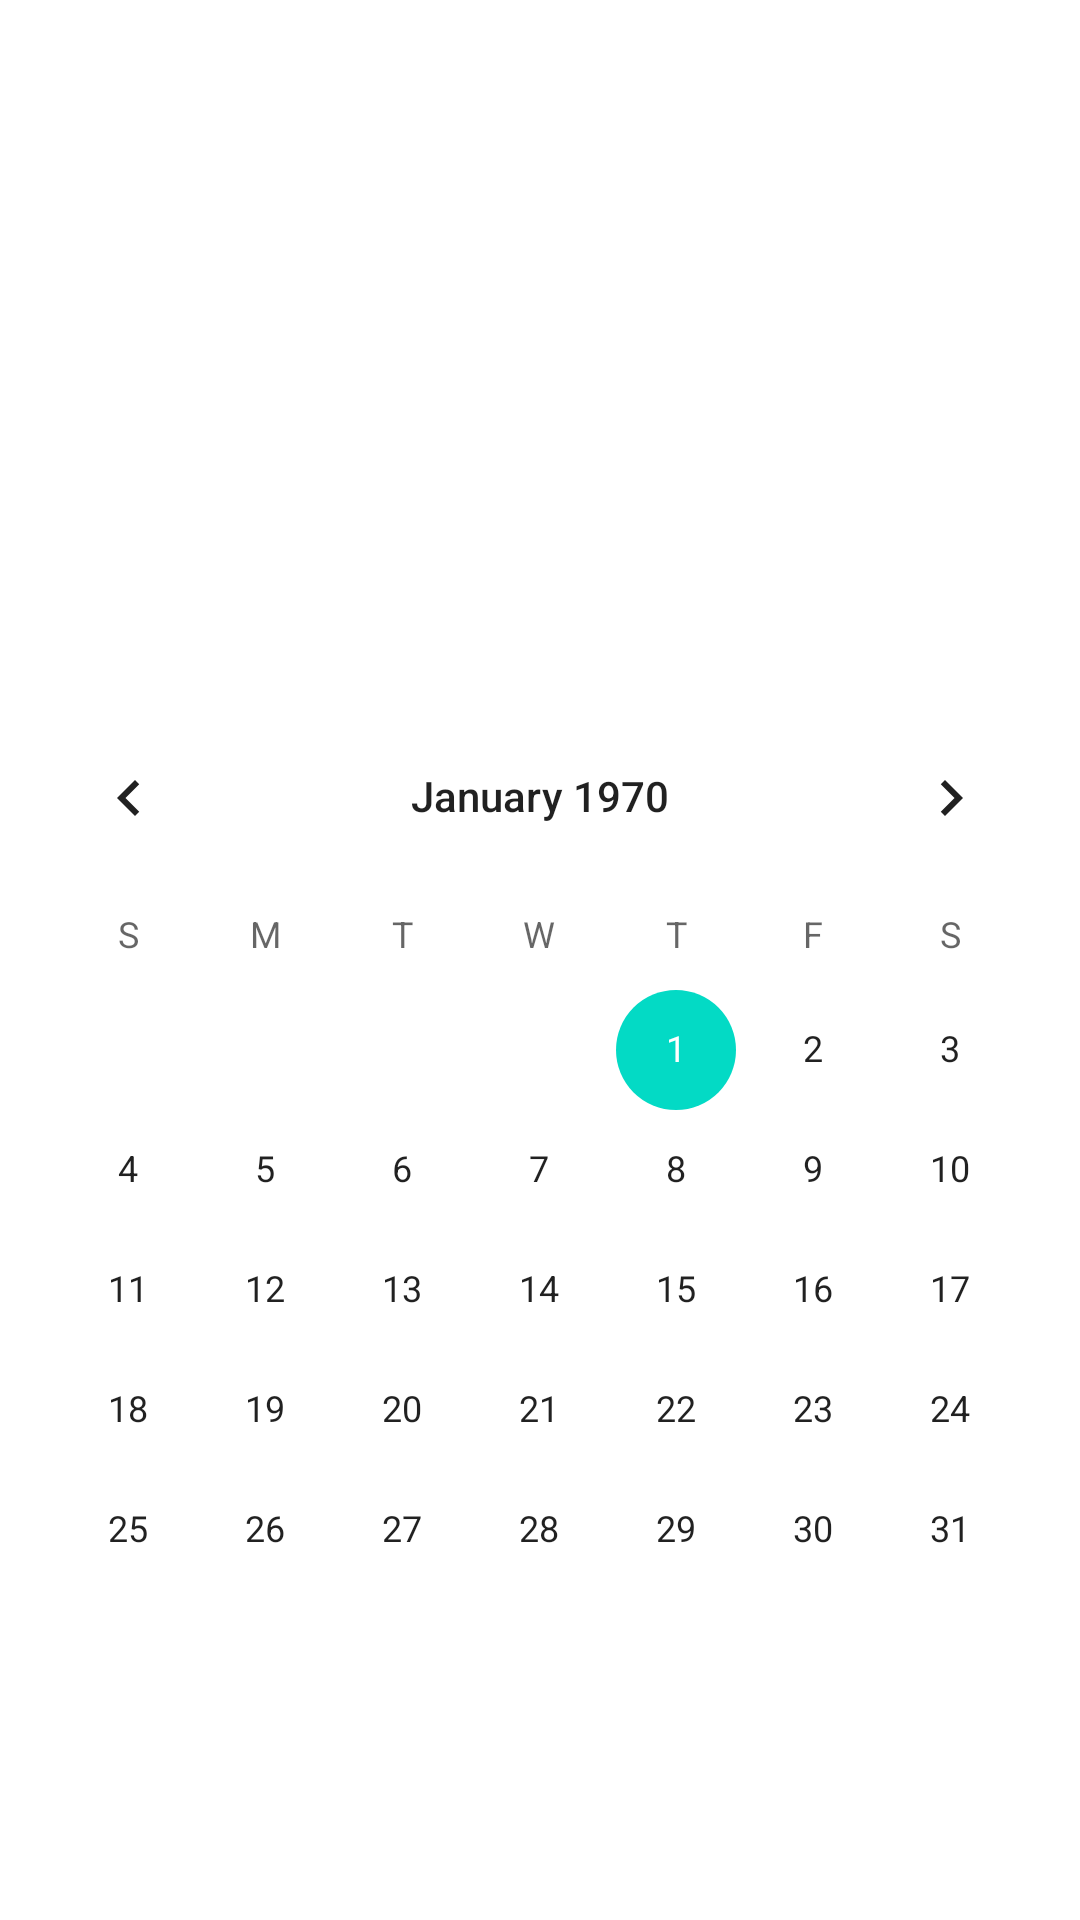

Produce the Android XML layout that renders to this screen, including the resource entries it uses.
<!-- AndroidManifest.xml: application theme AppTheme -->
<!-- res/layout/postpone_calendar.xml -->
<RelativeLayout xmlns:android="http://schemas.android.com/apk/res/android"
    android:id="@+id/myLayout"
    android:layout_width="wrap_content"
    android:layout_height="450dp"
    android:background="@color/recyclerViewbacground"
    android:orientation="vertical" >
    <CalendarView
        android:id="@+id/calendarID"
        android:weekNumberColor="@color/black"
        android:focusedMonthDateColor="@color/black"
        android:selectedWeekBackgroundColor="@color/black"
        android:unfocusedMonthDateColor="@color/black"
        android:weekSeparatorLineColor="@color/black"
        android:layout_width="380dp"
        android:layout_height="300dp"
        android:contentDescription=""
        android:showWeekNumber="false"
        android:tag="my tag"
        android:layout_marginTop="232dp"
        android:layout_alignParentTop="true"
        android:layout_alignParentLeft="true"
        android:layout_alignParentStart="true"
        android:layout_alignParentBottom="true" />
</RelativeLayout>
<!-- resources referenced by this layout -->
<resources>

  <!-- not gathered from this repository: default colours our renderer supplied (Android Studio template values) -->
  <color name="black">#FF000000</color>
</resources>
